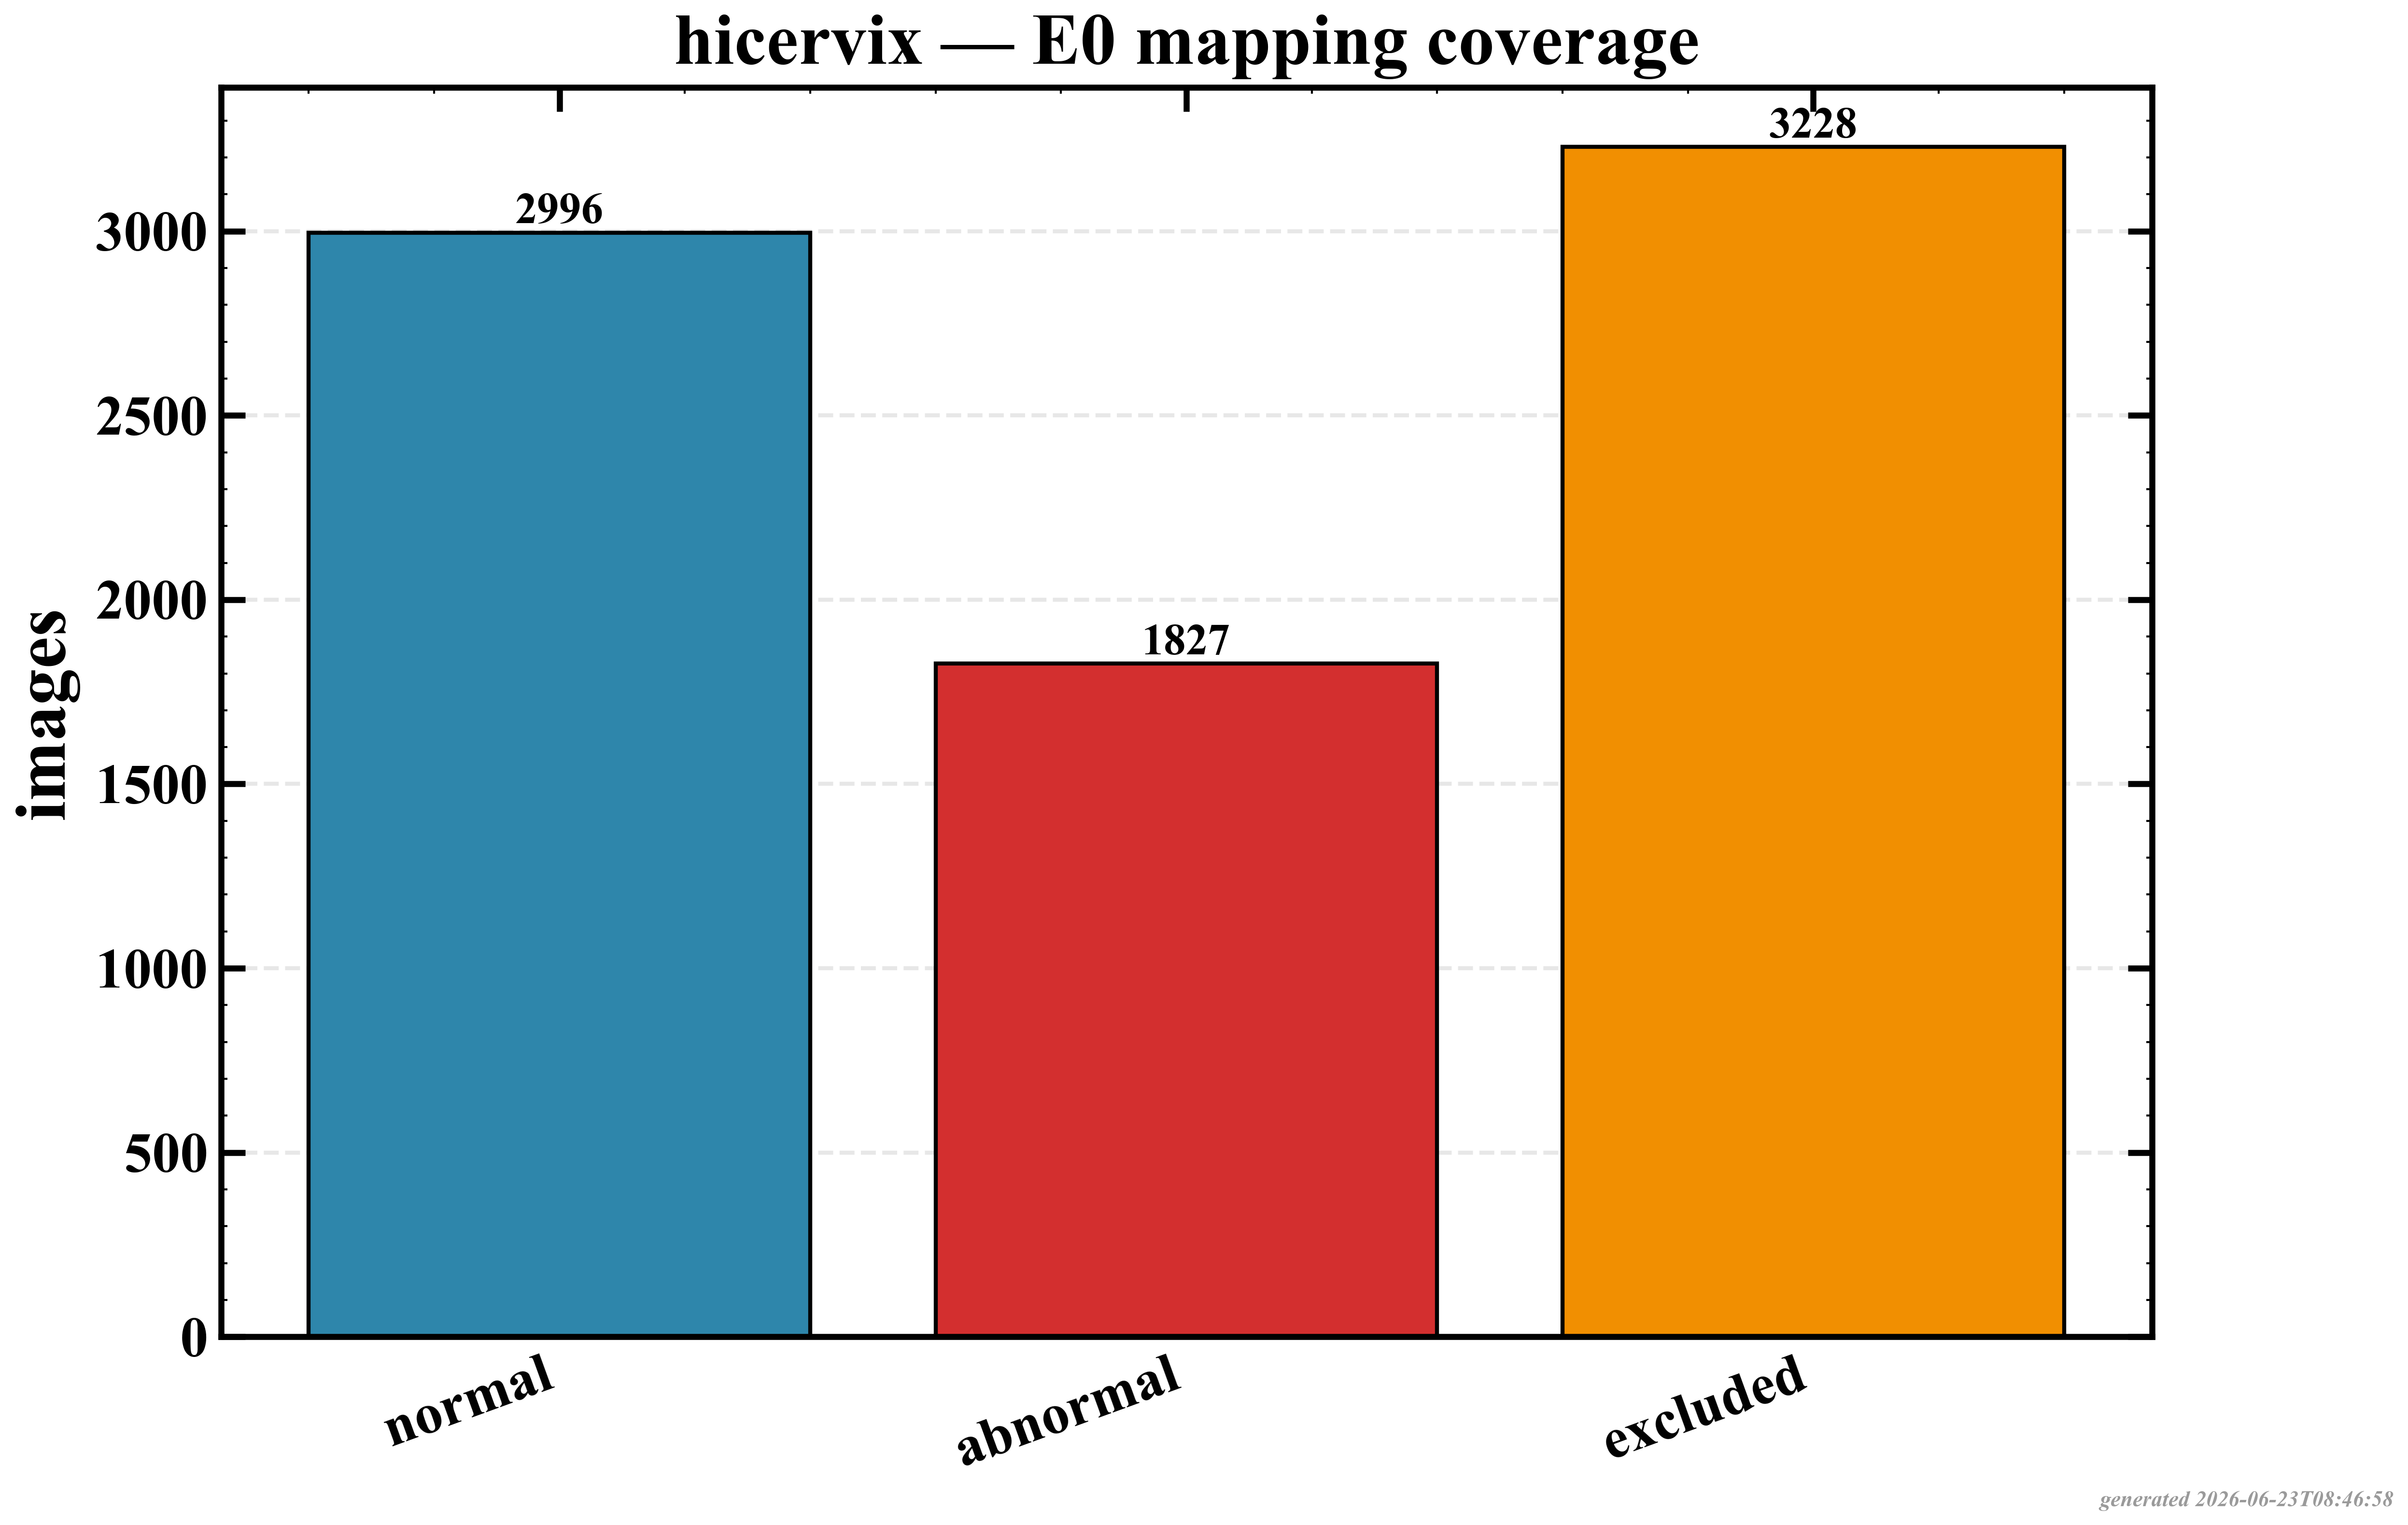

Data behind this chart, as committed beside it:
class, images
normal, 2996
abnormal, 1827
excluded, 3228
